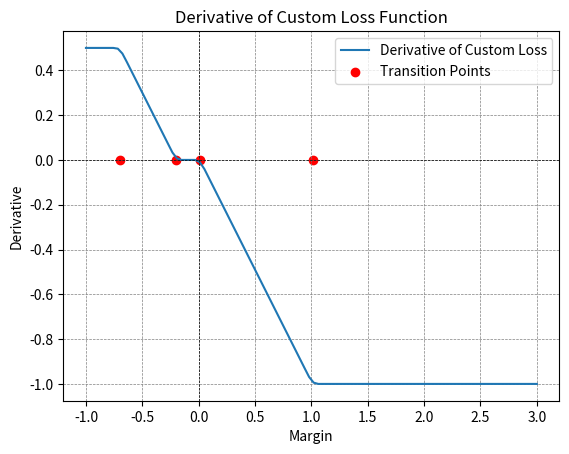
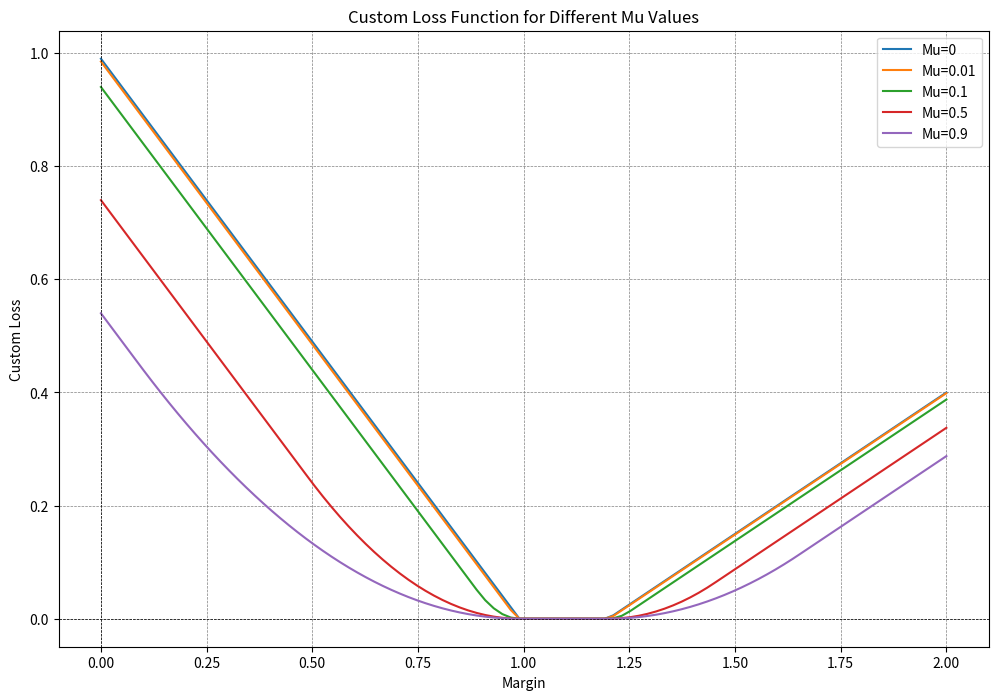

Python code for these plots, in order:
import numpy as np
import matplotlib.pyplot as plt

def GPloss(margin, mu):
    u = 1 - margin
    p = np.piecewise(u, [
        u >= (0.01/1) + 1*mu,
        ((0.01/1) <= u) & (u <= (0.01/1) + 1*mu),
        (-(0.1/0.5) <= u) & (u <= (0.01/1)),
        (-(0.1/0.5) - 0.5*mu <= u) & (u <= -(0.1/0.5))
    ], [
        lambda u: 1*(u - (0.01/1))- (((1)**2)*mu)/2 ,
        lambda u: (u - (0.01/1))**2/(2*mu),
        0,
        lambda u: ((u + (0.1/0.5))**2)/(2 * mu),
        lambda u: -0.5*(u + (0.1/0.5))-(((0.5)**2)*mu)/2
    ])
    return p

# Function to compute numerical derivative
def numerical_derivative(x, y):
    dx = x[1] - x[0]
    dy_dx = np.gradient(y, dx)
    return dy_dx

# Example usage
mu_value = 1
margin_values = np.linspace(-2, 2, 100)
loss_values = GPloss(margin_values, mu_value)

# Compute numerical derivative
derivative_values = numerical_derivative(margin_values, loss_values)

# Plot the derivative
plt.plot(1-margin_values, derivative_values, label='Derivative of Custom Loss')
plt.scatter([(0.01/1) + 1*mu_value, (0.01/1), -(0.1/0.5), -(0.1/0.5) - 0.5*mu_value], 
            [0, 0, 0, 0], color='red', marker='o', label='Transition Points')
plt.title('Derivative of Custom Loss Function')
plt.xlabel('Margin')
plt.ylabel('Derivative')
plt.axhline(0, color='black', linewidth=0.5, linestyle='--')
plt.axvline(0, color='black', linewidth=0.5, linestyle='--')
plt.legend()
plt.grid(color='gray', linestyle='--', linewidth=0.5)
plt.show()


import numpy as np
import matplotlib.pyplot as plt

def approximate_generalized_pinbal(margin, mu):
    u = 1 - margin
    p = np.piecewise(u, [
        u >= (0.01/1) + 1*mu,
        ((0.01/1) <= u) & (u <= (0.01/1) + 1*mu),
        (-(0.1/0.5) <= u) & (u <= (0.01/1)),
        (-(0.1/0.5) - 0.5*mu <= u) & (u <= -(0.1/0.5))
    ], [
        lambda u: 1*(u - (0.01/1))- (((1)**2)*mu)/2 ,
        lambda u: (u - (0.01/1))**2/(2*mu),
        0,
        lambda u: ((u + (0.1/0.5))**2)/(2 * mu),
        lambda u: -0.5*(u + (0.1/0.5))-(((0.5)**2)*mu)/2
    ])
    return p

# Example usage
mu_values = [0,0.01, 0.1, 0.5,0.9]  # You can add more values as needed
margin_values = np.linspace(0, 2, 100)

# Plot the custom loss function for different mu values
plt.figure(figsize=(12, 8))
for mu in mu_values:
    loss_values = GPloss(margin_values, mu)
    plt.plot(margin_values, loss_values, label=f'Mu={mu}')

plt.title('Custom Loss Function for Different Mu Values')
plt.xlabel('Margin')
plt.ylabel('Custom Loss')
plt.axhline(0, color='black', linewidth=0.5, linestyle='--')
plt.axvline(0, color='black', linewidth=0.5, linestyle='--')
plt.legend()
plt.grid(color='gray', linestyle='--', linewidth=0.5)
plt.show()
